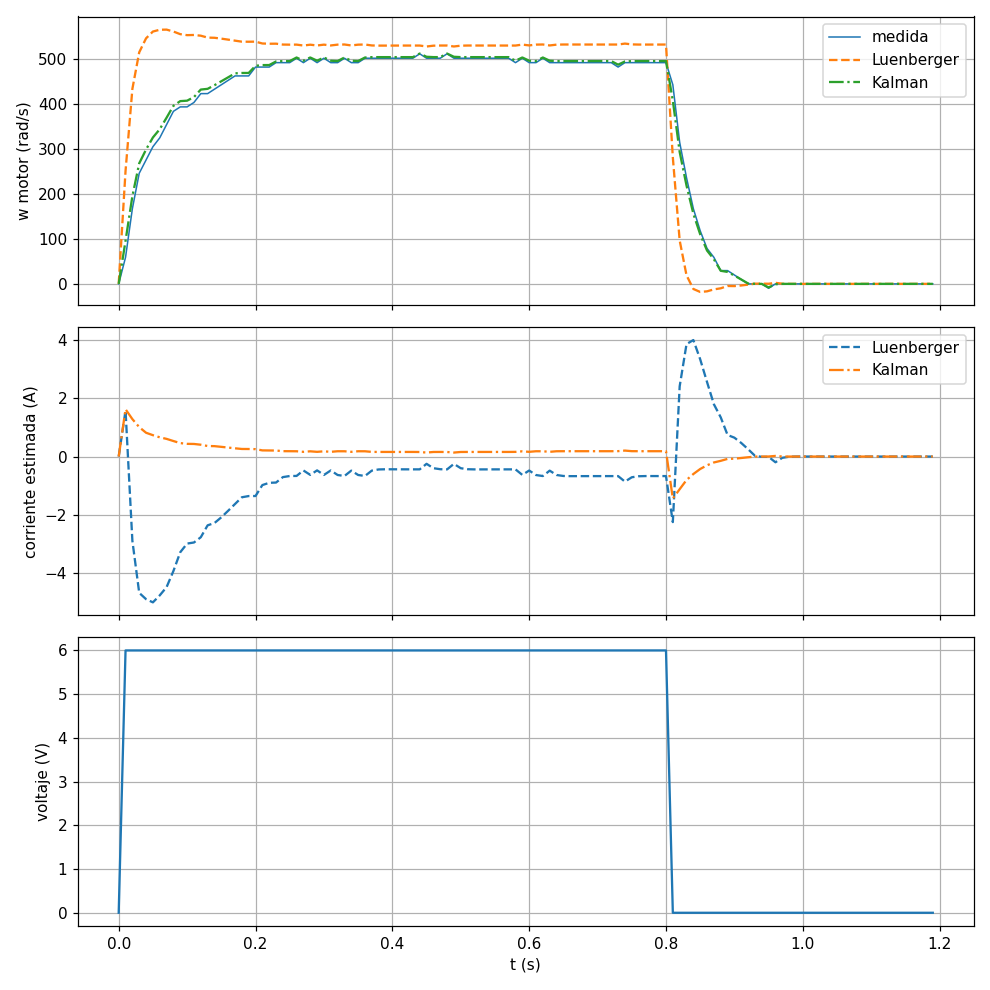

The data file committed next to this chart (first rows):
t, u, w, wL, iL, wK, iK, art
0.00, 0.00, 0.00, 0.00, 0.0000, 0.00, 0.0000, 0.236
0.01, 6.00, 58.91, 250.6, 1.58, 95.62, 1.624, 0.240
0.02, 6.00, 166.9, 432.7, -2.893, 194.5, 1.285, 0.251
0.03, 6.00, 245.4, 513.9, -4.681, 267.4, 1.012, 0.267
0.04, 6.00, 274.9, 544.9, -4.897, 298.2, 0.8172, 0.285
0.05, 6.00, 304.3, 559.9, -5.007, 324.8, 0.7342, 0.306
0.06, 6.00, 324, 563.9, -4.766, 343.2, 0.6606, 0.327
0.07, 6.00, 353.4, 564.2, -4.484, 368.8, 0.6067, 0.351
0.08, 6.00, 382.9, 559.9, -3.93, 395.1, 0.5328, 0.376
0.09, 6.00, 392.7, 554, -3.285, 405.5, 0.4621, 0.403
0.10, 6.00, 392.7, 551.9, -2.988, 406.5, 0.4363, 0.429
0.11, 6.00, 402.5, 552.3, -2.951, 414.5, 0.4324, 0.456
0.12, 6.00, 422.1, 550.7, -2.771, 431.1, 0.4064, 0.484
0.13, 6.00, 422.1, 546.4, -2.361, 432.8, 0.3623, 0.512
0.14, 6.00, 432, 546, -2.283, 440.8, 0.3572, 0.541
0.15, 6.00, 441.8, 544.1, -2.086, 449.5, 0.3334, 0.570
0.16, 6.00, 451.6, 541.9, -1.861, 458.3, 0.3084, 0.600
0.17, 6.00, 461.4, 539.7, -1.63, 467.1, 0.2833, 0.631
0.18, 6.00, 461.4, 537.4, -1.398, 467.9, 0.2605, 0.662
0.19, 6.00, 461.4, 537.3, -1.357, 468, 0.2590, 0.692
0.20, 6.00, 481.1, 537.5, -1.355, 483.9, 0.2544, 0.725
0.21, 6.00, 481.1, 533.4, -0.9790, 485.4, 0.2117, 0.757
0.22, 6.00, 481.1, 532.8, -0.9017, 485.6, 0.2089, 0.789
0.23, 6.00, 490.9, 533, -0.8927, 493.5, 0.2065, 0.821
0.24, 6.00, 490.9, 531, -0.7057, 494.3, 0.1851, 0.854
0.25, 6.00, 490.9, 530.8, -0.6687, 494.3, 0.1837, 0.887
0.26, 6.00, 500.7, 530.9, -0.6653, 502.3, 0.1814, 0.920
0.27, 6.00, 490.9, 528.8, -0.4773, 495.1, 0.1622, 0.953
0.28, 6.00, 500.7, 530.7, -0.6290, 502.3, 0.1800, 0.986
0.29, 6.00, 490.9, 529, -0.4748, 495.1, 0.1622, 1.019
0.30, 6.00, 500.7, 530.8, -0.6317, 502.3, 0.1800, 1.052
0.31, 6.00, 490.9, 529, -0.4770, 495.1, 0.1622, 1.085
0.32, 6.00, 490.9, 530.8, -0.6328, 494.4, 0.1822, 1.118
0.33, 6.00, 500.7, 531.1, -0.6676, 502.3, 0.1813, 1.151
0.34, 6.00, 490.9, 529, -0.4832, 495.1, 0.1622, 1.184
0.35, 6.00, 490.9, 530.8, -0.6329, 494.4, 0.1822, 1.217
0.36, 6.00, 500.7, 531.1, -0.6669, 502.3, 0.1813, 1.250
0.37, 6.00, 500.7, 529, -0.4827, 503.1, 0.1600, 1.283
0.38, 6.00, 500.7, 528.7, -0.4425, 503.1, 0.1586, 1.317
0.39, 6.00, 500.7, 528.7, -0.4366, 503.1, 0.1585, 1.350
0.40, 6.00, 500.7, 528.7, -0.4372, 503.1, 0.1585, 1.384
0.41, 6.00, 500.7, 528.8, -0.4383, 503.1, 0.1585, 1.417
0.42, 6.00, 500.7, 528.8, -0.4391, 503.1, 0.1585, 1.450
0.43, 6.00, 500.7, 528.8, -0.4395, 503.1, 0.1585, 1.484
0.44, 6.00, 510.5, 528.8, -0.4396, 511.1, 0.1563, 1.518
0.45, 6.00, 500.7, 526.7, -0.2497, 503.9, 0.1372, 1.551
0.46, 6.00, 500.7, 528.5, -0.3996, 503.2, 0.1571, 1.585
0.47, 6.00, 500.7, 528.9, -0.4345, 503.1, 0.1584, 1.618
0.48, 6.00, 510.5, 528.9, -0.4409, 511.1, 0.1563, 1.652
0.49, 6.00, 500.7, 526.7, -0.2511, 503.9, 0.1372, 1.685
0.50, 6.00, 500.7, 528.5, -0.4005, 503.2, 0.1571, 1.719
0.51, 6.00, 500.7, 528.9, -0.4349, 503.1, 0.1584, 1.752
0.52, 6.00, 500.7, 528.9, -0.4410, 503.1, 0.1585, 1.785
0.53, 6.00, 500.7, 528.9, -0.4413, 503.1, 0.1585, 1.819
0.54, 6.00, 500.7, 528.8, -0.4406, 503.1, 0.1585, 1.852
0.55, 6.00, 500.7, 528.8, -0.4402, 503.1, 0.1585, 1.886
0.56, 6.00, 500.7, 528.8, -0.4399, 503.1, 0.1585, 1.919
0.57, 6.00, 500.7, 528.8, -0.4398, 503.1, 0.1585, 1.952
0.58, 6.00, 490.9, 528.8, -0.4398, 495.2, 0.1608, 1.985
0.59, 6.00, 500.7, 530.9, -0.6298, 502.3, 0.1799, 2.018
... 60 more rows
